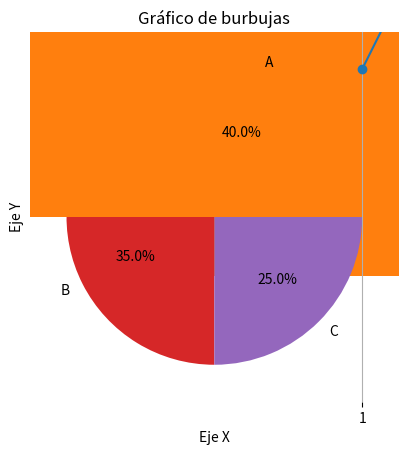
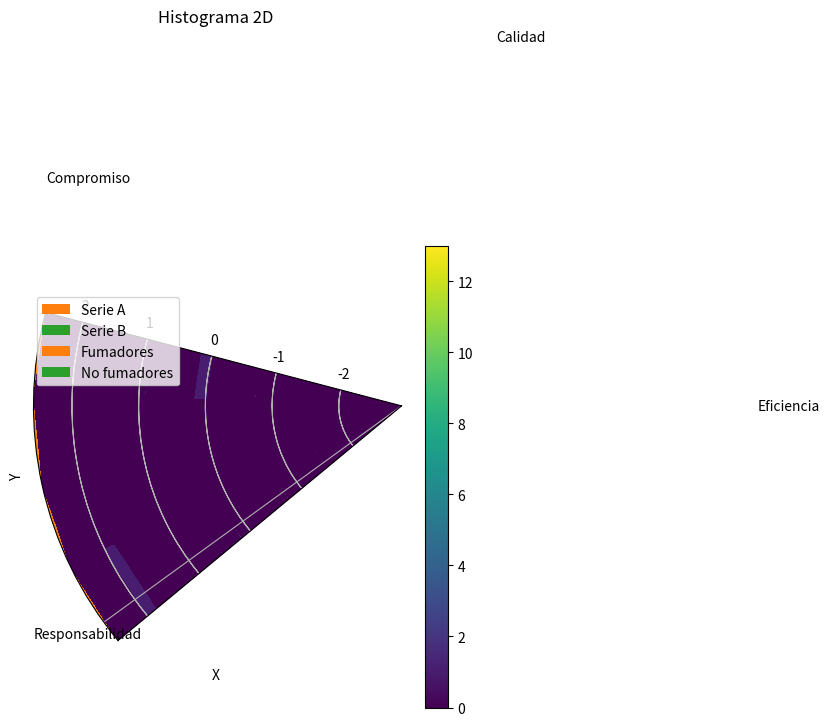

Reproduce these figures in Python, in order.
# U. Internacional de Aguascalientes
# Doctorado en Tecnologías de la Transformación Digital
# Materia:  Ingeniería para el procesamiento masivo de datos
# [redacted]
# [redacted]
# Trabajo:  2.4 Ejercicios de Programación Avanzada con Python
# Objetivo: Programación, configuración y ejecución de instrucciones en Python
#           para aplicar la librería Matplotlib en la graficación de 12 modelos
# Archivo fuente: [2.4. Visualizacion python_com.pdf]
# --------------------------------------------------------------------------


import numpy as np
import matplotlib.pyplot as plt

# 1. Gráfico de línea
plt.plot([1, 2, 4, 5], [1, 3, 4, 3], '-o')
plt.title('Tendencia de valores')
plt.xlabel('Eje X')
plt.ylabel('Eje Y')
plt.grid(True)
plt.show()

# 2. Barras verticales
plt.bar(['A', 'B', 'C'], [10, 20, 15])
plt.title('Ventas por producto')
plt.xlabel('Producto')
plt.ylabel('Ventas')
plt.show()

# 3. Barras horizontales
plt.barh(['Producto A', 'Producto B', 'Producto C', 'Producto D'], [100, 150, 130, 160])
plt.title('Ingresos por producto')
plt.xlabel('Ingresos')
plt.ylabel('Producto')
plt.show()

# 4. Gráfico de pastel
plt.pie([40, 35, 25], labels=['A', 'B', 'C'], autopct='%1.1f%%')
plt.title('Distribución de mercado')
plt.show()

# 5. Histograma de distribución
data = np.random.randn(1000)
plt.hist(data, bins=30)
plt.title('Distribución de frecuencias')
plt.xlabel('Valor')
plt.ylabel('Frecuencia')
plt.show()

# 6. Boxplot
data = [7, 15, 14, 10, 10, 12, 20]
plt.boxplot(data)
plt.title('Distribución de datos')
plt.ylabel('Valores')
plt.show()

# 7. Gráfico de dispersión (scatter)
x = [5, 7, 8, 7, 2, 17, 2, 9, 6, 10, 7, 9]
y = [99, 86, 87, 88, 100, 86, 103, 87, 79, 110, 87, 96]
plt.scatter(x, y)
plt.title('Relación entre X e Y')
plt.xlabel('X')
plt.ylabel('Y')
plt.show()

# 8. Gráfico de burbujas
x = [10, 20, 30, 15, 25, 35, 40]
y = [100, 200, 300, 150, 100, 200, 145]
z = [15, 25, 35, 45, 55, 65, 75]
plt.scatter(x, y, s=[i * 10 for i in z], alpha=0.5)
plt.title('Gráfico de burbujas')
plt.xlabel('Eje X')
plt.ylabel('Eje Y')
plt.show()

# 9. Gráfico de radar
labels = ['Eficiencia', 'Calidad', 'Compromiso', 'Responsabilidad', 'Cooperación']
values = [8, 9, 6, 7, 8]
angles = np.linspace(0, 2 * np.pi, len(labels), endpoint=False).tolist()
values += values[:1]
angles += angles[:1]
fig, ax = plt.subplots(figsize=(6, 6), subplot_kw=dict(polar=True))
ax.plot(angles, values, 'o-', linewidth=2)
ax.fill(angles, values, alpha=0.25)
ax.set_thetagrids(np.degrees(angles[:-1]), labels)
plt.title('Desempeño del empleado')
plt.show()

# 10. Barras apiladas
days = ['Lun', 'Mar', 'Mié']
smokers = [10, 12, 14]
non_smokers = [20, 22, 24]
plt.bar(days, smokers, label='Fumadores')
plt.bar(days, non_smokers, bottom=smokers, label='No fumadores')
plt.title('Ventas por día y tipo de cliente')
plt.ylabel('Ventas')
plt.legend()
plt.show()

# 11. Área apilada
x = [1, 2, 3, 4]
y1 = [2, 4, 5, 8]
y2 = [1, 5, 4, 2]
plt.stackplot(x, y1, y2, labels=['Serie A', 'Serie B'])
plt.title('Áreas apiladas')
plt.xlabel('Periodo')
plt.ylabel('Valor')
plt.legend()
plt.show()

# 12. Histograma 2D
x = np.random.randn(1000)
y = np.random.randn(1000)
plt.hist2d(x, y, bins=30)
plt.title('Histograma 2D')
plt.xlabel('X')
plt.ylabel('Y')
plt.colorbar()
plt.show()
